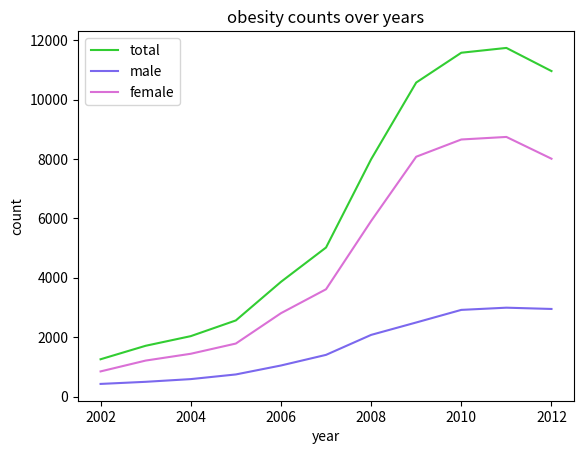

The script that saved this image:
#!/usr/bin/env python3
# -*- coding: utf-8 -*-
"""
Created on Fri Nov 10 12:57:17 2017

[redacted]
"""

import matplotlib.pyplot as plt

year = range(2002, 2013)
obesity = [1257, 1711, 2035, 2564, 3862, 5018, 7988, 10571, 11574, 11736, 10957]
female = [848, 1213, 1442, 1786, 2807, 3613, 5910, 8074, 8654, 8740, 8007]
male = [427, 498, 589, 746, 1047, 1405, 2077, 2495, 2919, 2993, 2950]

#plt.plot(year, obesity, 'c-', year, female, 'b-', year, male, 'r-')
plt.plot(year, obesity, 'LimeGreen', label='total')
plt.plot(year, male, 'MediumSlateBlue', label='male')
plt.plot(year, female, 'Orchid', label='female')
plt.ylabel('count')
plt.xlabel('year')
plt.title('obesity counts over years') #suptitle: above title
plt.legend()
plt.savefig("obesity.png") 